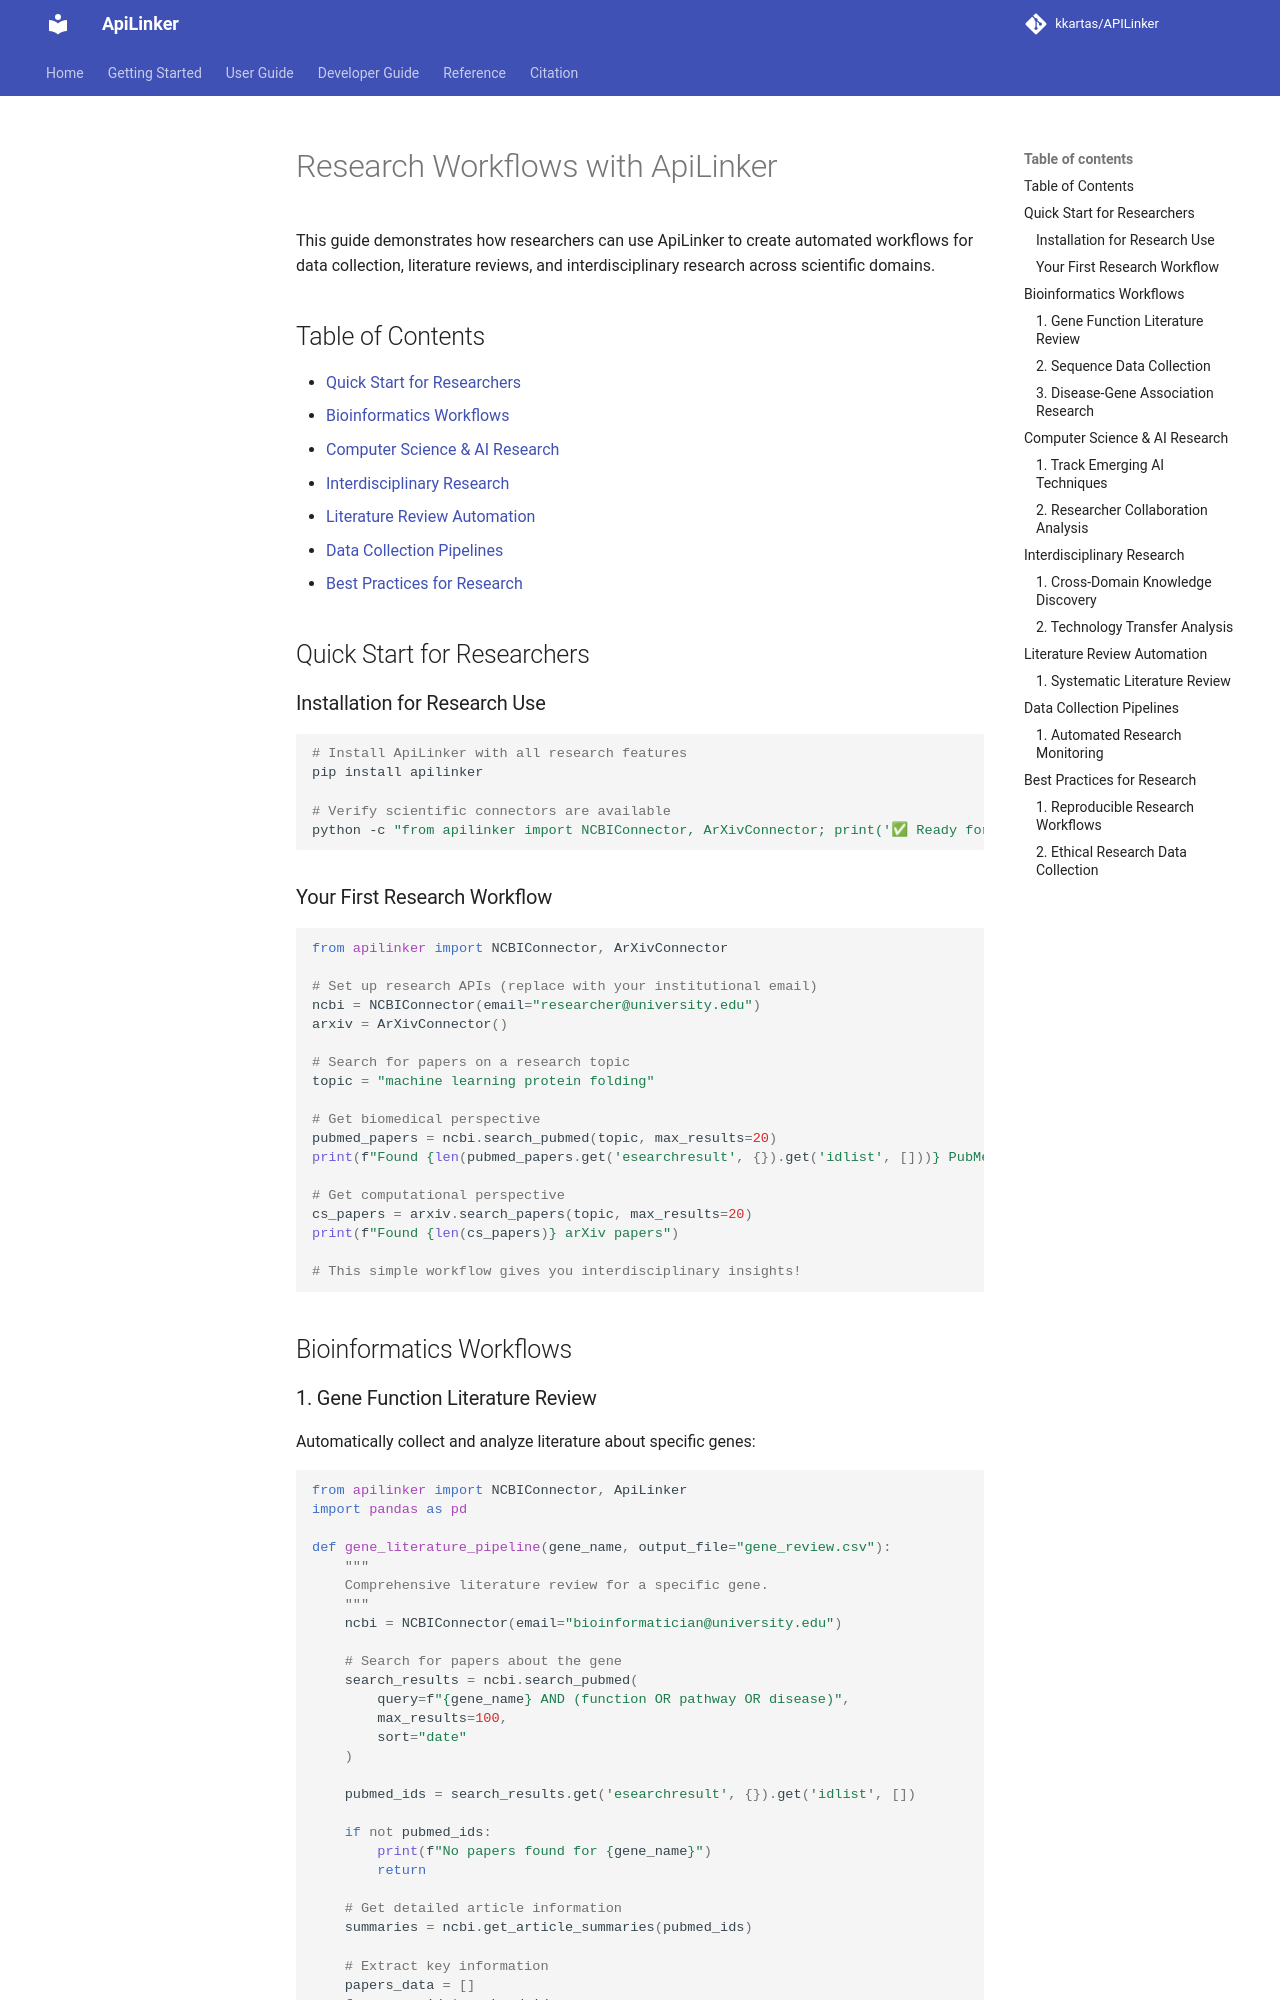

repository: kkartas/APILinker · page: research_workflows/index.html · generator: mkdocs

# Research Workflows with ApiLinker

This guide demonstrates how researchers can use ApiLinker to create automated workflows for data collection, literature reviews, and interdisciplinary research across scientific domains.

## Table of Contents

- [Quick Start for Researchers](#quick-start-for-researchers)
- [Bioinformatics Workflows](#bioinformatics-workflows)
- [Computer Science & AI Research](#computer-science--ai-research)
- [Interdisciplinary Research](#interdisciplinary-research)
- [Literature Review Automation](#literature-review-automation)
- [Data Collection Pipelines](#data-collection-pipelines)
- [Best Practices for Research](#best-practices-for-research)

## Quick Start for Researchers

### Installation for Research Use

```bash
# Install ApiLinker with all research features
pip install apilinker

# Verify scientific connectors are available
python -c "from apilinker import NCBIConnector, ArXivConnector; print('✅ Ready for research!')"
```

### Your First Research Workflow

```python
from apilinker import NCBIConnector, ArXivConnector

# Set up research APIs (replace with your institutional email)
ncbi = NCBIConnector(email="researcher@university.edu")
arxiv = ArXivConnector()

# Search for papers on a research topic
topic = "machine learning protein folding"

# Get biomedical perspective
pubmed_papers = ncbi.search_pubmed(topic, max_results=20)
print(f"Found {len(pubmed_papers.get('esearchresult', {}).get('idlist', []))} PubMed papers")

# Get computational perspective  
cs_papers = arxiv.search_papers(topic, max_results=20)
print(f"Found {len(cs_papers)} arXiv papers")

# This simple workflow gives you interdisciplinary insights!
```

## Bioinformatics Workflows
